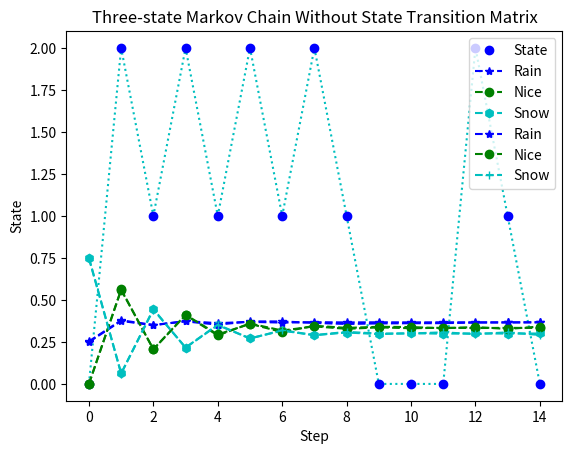

Python code for this plot:
"""
[redacted]
[redacted]
Start:  5/2/19
End:    5/3/19
"""


import numpy as np
import matplotlib.pyplot as plt

def nSidedDie(p):
    n = len(p)
    cs = np.cumsum(p)
    cp = np.append(0, cs)
    r = np.random.rand()
    for k in range(0, n):
        if r > cp[k] and r <= cp[k + 1]:
            d = k + 1
    return d - 1


def markov():
    S = []
    initial = [0.25, 0, 0.75]
    stm1 = [1/2, 1/4, 1/4]
    stm2 = [1/4, 1/8, 5/8]
    stm3 = [1/3, 2/3, 0]
    for i in range(15):
        r = nSidedDie(initial)
        S.append(r)
    print("Initial states", S)
    for k in range(1, 15):
        if S[k - 1] == 0:
            S[k] = nSidedDie(stm1)
        elif S[k - 1] == 1:
            S[k] = nSidedDie(stm2)
        else:
            S[k] = nSidedDie(stm3)
    b = list(range(0, len(S)))
    print("Final states", S)
    plt.title("A sample simulation run of a three-state Markov Chain")
    plt.xlabel("Step Number")
    plt.ylabel("State")
    plt.plot(b, S, 'c:')
    plt.plot(b, S, 'bo', label="State")
    plt.legend()
    plt.show()


def markov_thousand():
    n = 15
    N = 10_000
    initial = [0.25, 0, 0.75]
    stm1 = [1 / 2, 1 / 4, 1 / 4]
    stm2 = [1 / 4, 1 / 8, 5 / 8]
    stm3 = [1 / 3, 2 / 3, 0]
    P = np.matrix([
                   stm1,
                   stm2,
                   stm3
                   ])
    S = np.zeros((n, 3))
    S[0, :] = initial
    for k in range(1, n):
        S[k, :] = S[k - 1, :] * P
    b = list(range(0, n))
    plt.plot(b, S[:, 0], 'b--*', label='Rain')
    plt.plot(b, S[:, 1], 'g--o', label='Nice')
    plt.plot(b, S[:, 2], 'c--h', label='Snow')
    plt.title("Three-state Markov Chain With State Transition Matrix")
    plt.xlabel("Step")
    plt.ylabel("State")
    plt.legend()
    plt.show()

    M = np.zeros((n, 3))
    S = np.array(np.zeros((n, N)))
    for k in range(0, N):
        r = nSidedDie(initial)
        S[0, k] = r

    for k in range(0, N):
        for j in range(1, n):
            current = S[j - 1, k]
            if current  == 0:
                r = nSidedDie(stm1)
            elif current  == 1:
                r = nSidedDie(stm2)
            else:
                r = nSidedDie(stm3)
            S[j, k] = r
    for j in range(0, n):
        u = S[j, :]
        r = 0
        n = 0
        s = 0
        for k in range(0, N):
            if u[k] == 0:
                r += 1
            elif u[k] == 1:
                n += 1
            else:
                s += 1
        M[j, :] = [r / N, n / N, s / N]
    plt.plot(M[:, 0], 'b--*', label='Rain')
    plt.plot(M[:, 1], 'g--o', label='Nice')
    plt.plot(M[:, 2], 'c--+', label='Snow')
    plt.title('Three-state Markov Chain Without State Transition Matrix')
    plt.xlabel('Step')
    plt.ylabel('State')
    plt.legend()
    plt.show()

def main():
    markov()
    markov_thousand()


main()
